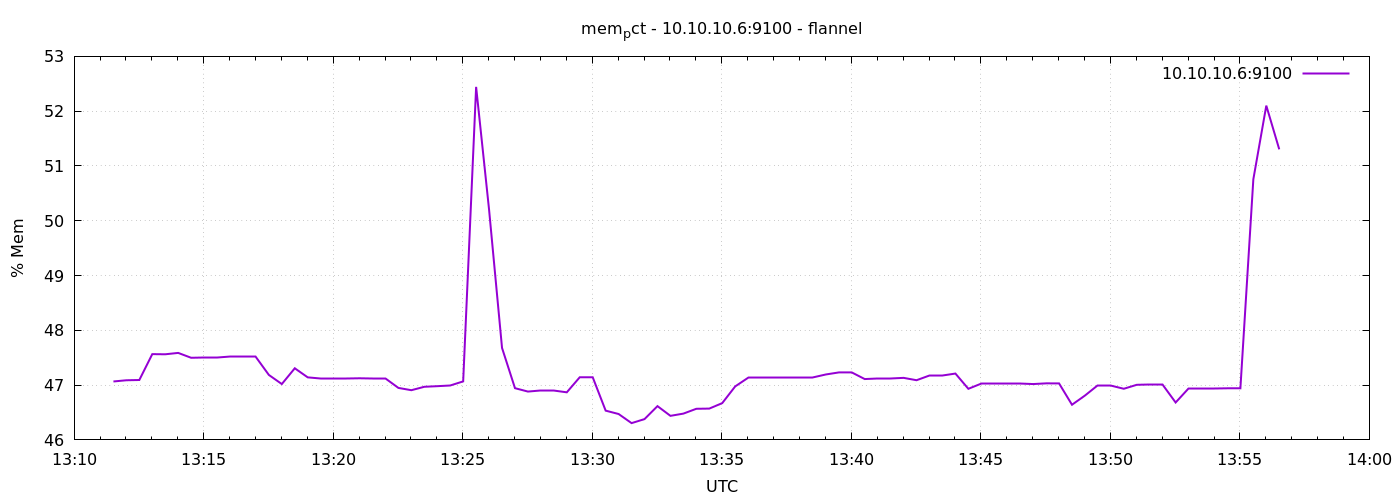

Source data for this figure (header and first rows):
1791378691	47.06641286375826
1791378721	47.09
1791378751	47.09
1791378781	47.57
1791378811	47.56
1791378841	47.59
1791378871	47.5
1791378901	47.51
1791378931	47.51
1791378961	47.53
1791378991	47.53
1791379021	47.53
1791379051	47.19
1791379081	47.02
1791379111	47.31
1791379141	47.14
1791379171	47.11
1791379201	47.11
1791379231	47.11
1791379261	47.12
1791379291	47.12
1791379321	47.12
1791379351	46.95
1791379381	46.91
1791379411	46.97
1791379441	46.98
1791379471	46.99
1791379501	47.07
1791379531	52.44
1791379561	50.2
1791379591	47.68
1791379621	46.94
1791379651	46.88
1791379681	46.91
1791379711	46.91
1791379741	46.87
1791379771	47.14
1791379801	47.14
1791379831	46.53
1791379861	46.47
1791379891	46.31
1791379921	46.38
1791379951	46.62
1791379981	46.44
1791380011	46.48
1791380041	46.57
1791380071	46.57
1791380101	46.67
1791380131	46.98
1791380161	47.14
1791380191	47.14
1791380221	47.13
1791380251	47.13
1791380281	47.13
1791380311	47.13
1791380341	47.19
1791380371	47.23
1791380401	47.23
1791380431	47.11
1791380461	47.12
1791380491	47.12
... 30 more rows
